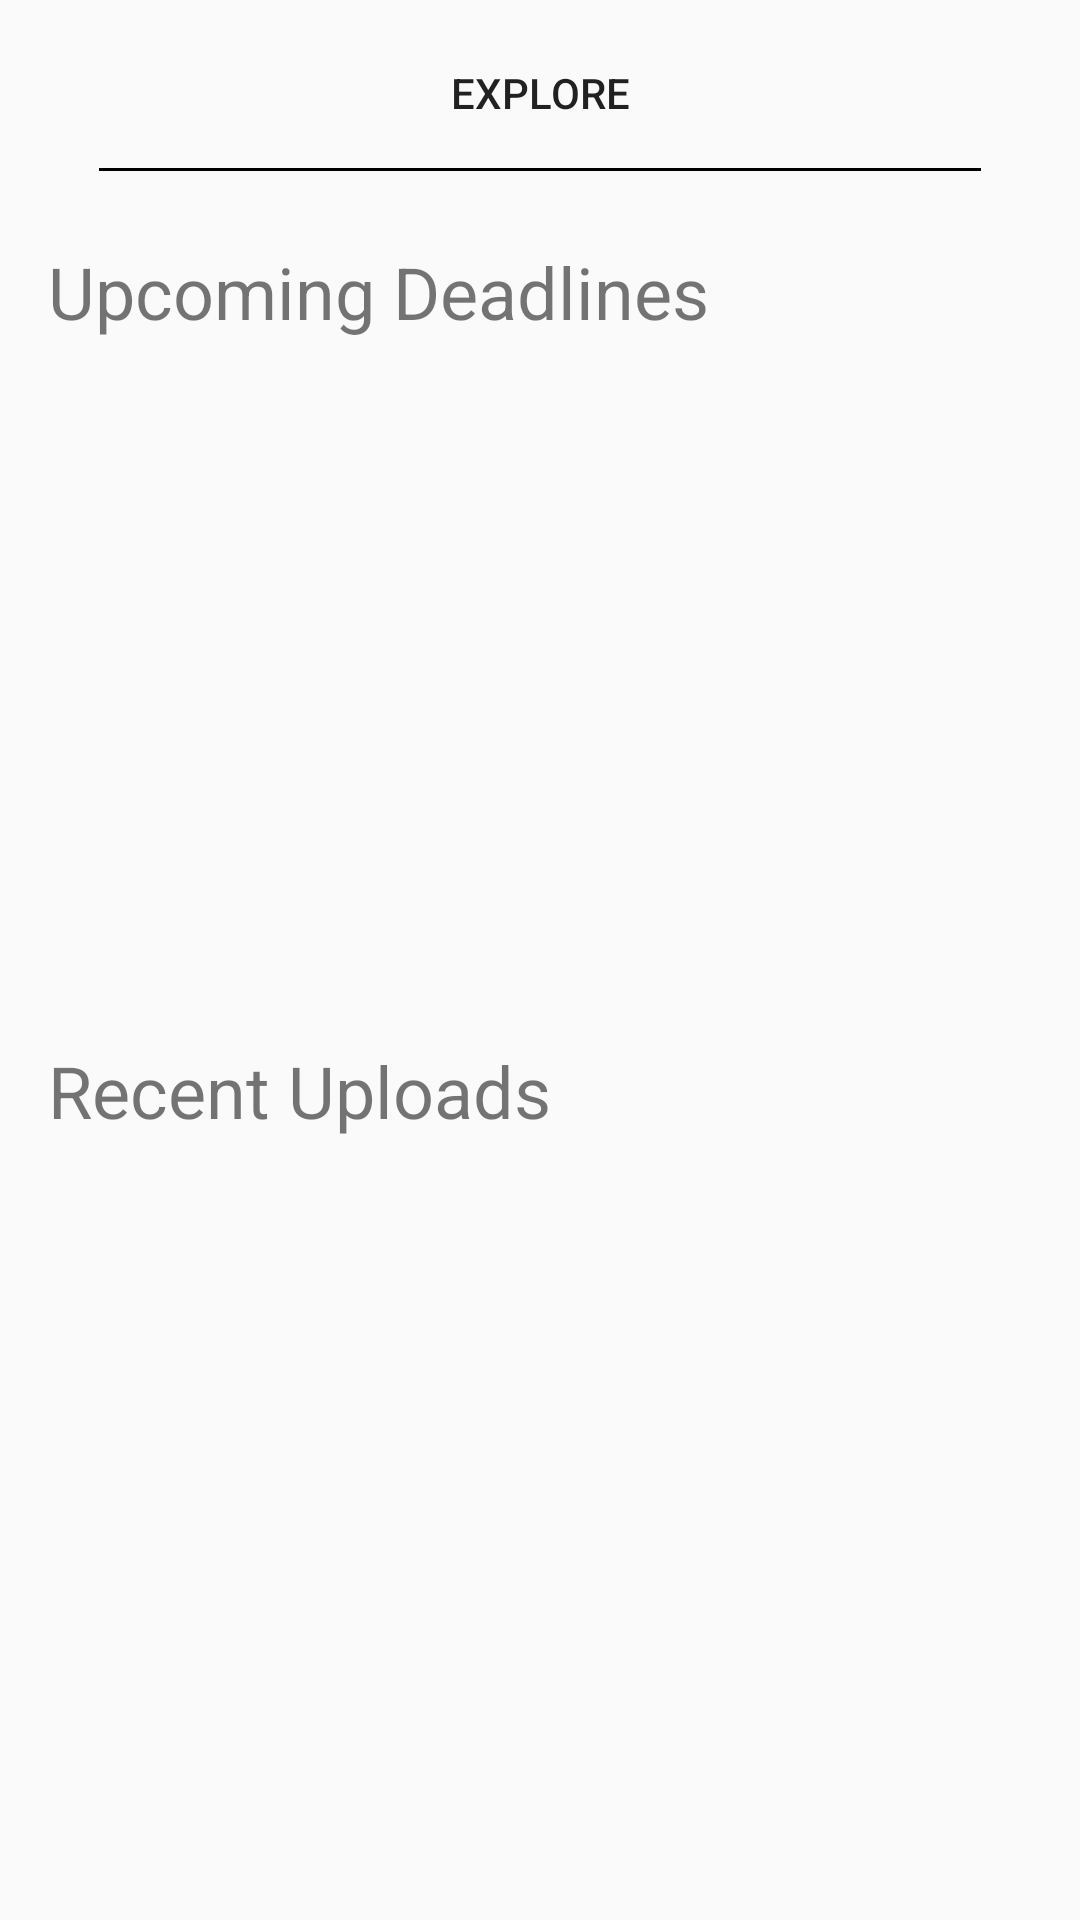

Write the Android layout XML for this screen, with the resource values it uses.
<!-- AndroidManifest.xml: application theme AppTheme -->
<!-- res/layout/activity_home.xml -->
<?xml version="1.0" encoding="utf-8"?>
<android.support.constraint.ConstraintLayout xmlns:android="http://schemas.android.com/apk/res/android"
    xmlns:app="http://schemas.android.com/apk/res-auto"
    xmlns:tools="http://schemas.android.com/tools"
    android:layout_width="match_parent"
    android:layout_height="match_parent"
    tools:context="io.github.example.djcomps.Home">

    <ScrollView
        android:layout_width="0dp"
        android:layout_height="495dp"
        android:layout_marginLeft="8dp"
        android:layout_marginRight="8dp"
        android:layout_marginTop="8dp"
        app:layout_constraintLeft_toLeftOf="parent"
        app:layout_constraintRight_toRightOf="parent"
        app:layout_constraintTop_toTopOf="parent"
        android:layout_marginStart="8dp"
        android:layout_marginEnd="8dp">

        <LinearLayout
            android:layout_width="match_parent"
            android:layout_height="match_parent"
            android:orientation="vertical">

            <Button
                android:id="@+id/explore"
                style="@style/Widget.AppCompat.Button.Borderless"
                android:layout_width="match_parent"
                android:layout_height="wrap_content"
                android:paddingTop="8dp"
                android:text="@string/explore" />

            <TextView
                android:id="@+id/line"
                android:layout_width="match_parent"
                android:layout_height="1dp"
                android:background="#000000"
                android:layout_marginRight="25dp"
                android:layout_marginLeft="25dp"
                android:layout_marginBottom="16dp"
                />

            <TextView
                android:id="@+id/deadlines"
                android:layout_width="match_parent"
                android:layout_height="wrap_content"
                android:layout_marginEnd="8dp"
                android:layout_marginLeft="8dp"
                android:layout_marginRight="8dp"
                android:layout_marginStart="8dp"
                android:layout_marginTop="8dp"
                android:text="@string/deadlines"
                android:textSize="24sp" />

            <android.support.v7.widget.RecyclerView
                android:id="@+id/deadline_view"
                android:layout_width="368dp"
                android:layout_height="151dp"
                android:layout_marginEnd="8dp"
                android:layout_marginLeft="8dp"
                android:layout_marginRight="8dp"
                android:layout_marginStart="8dp"
                android:layout_marginTop="40dp" />


            <TextView
                android:id="@+id/recentUploads"
                android:layout_width="wrap_content"
                android:layout_height="wrap_content"
                android:layout_marginEnd="8dp"
                android:layout_marginLeft="8dp"
                android:layout_marginRight="8dp"
                android:layout_marginStart="8dp"
                android:layout_marginTop="43dp"
                android:text="@string/uploads"
                android:textSize="24sp" />

            <android.support.v7.widget.RecyclerView
                android:id="@+id/recycler_view"
                android:layout_width="match_parent"
                android:layout_height="wrap_content"
                android:layout_marginBottom="8dp"
                android:layout_marginEnd="8dp"
                android:layout_marginLeft="8dp"
                android:layout_marginRight="8dp"
                android:layout_marginStart="8dp"
                android:layout_marginTop="8dp"
                android:scrollbars="horizontal" />

        </LinearLayout>
    </ScrollView>


</android.support.constraint.ConstraintLayout>
<!-- resources referenced by this layout -->
<resources>
  <string name="deadlines">Upcoming Deadlines</string>
  <string name="explore">explore</string>
  <string name="uploads">Recent Uploads</string>
  <style name="AppTheme" parent="Theme.AppCompat.Light.NoActionBar">
          
          <item name="colorPrimary">@color/colorPrimary</item>
          <item name="colorPrimaryDark">@color/colorPrimaryDark</item>
          <item name="colorAccent">@color/colorAccent</item>
      </style>
  <color name="colorPrimary">@color/wet_asphalt_500</color>
  <color name="colorPrimaryDark">@color/wet_asphalt_700</color>
  <color name="colorAccent">@color/turquoise_500</color>
  <color name="wet_asphalt_500">#FF34495E</color>
  <color name="wet_asphalt_700">#FF212E3B</color>
  <color name="turquoise_500">#FF1ABC9C</color>
</resources>
